pico-8 play session: mixed d-pad (fixed 12-tick cycle), after a click and taps of 🅾, ❎, 🅾+❎, 🅾 in the second before t = 0

[t = 1 s] mixed d-pad (1.2s cycle ×~1): → ← ↑ ↓ + 🅾/❎ taps, ~1s
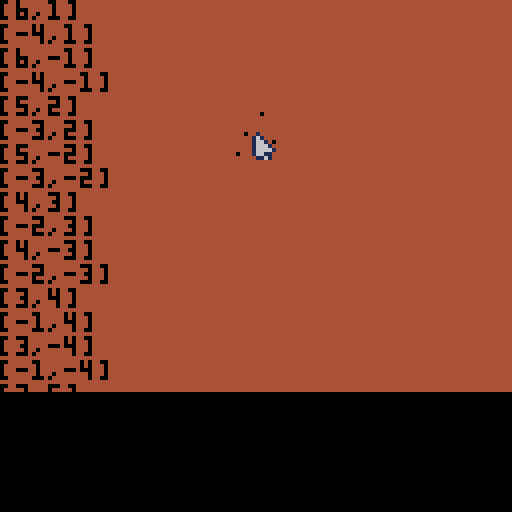
[t = 2 s] mixed d-pad (1.2s cycle ×~1): → ← ↑ ↓ + 🅾/❎ taps, ~2s
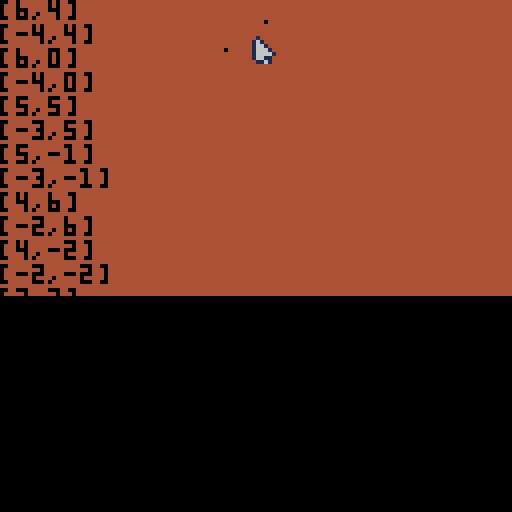
[t = 4 s] mixed d-pad (1.2s cycle ×~3): → ← ↑ ↓ + 🅾/❎ taps, ~4s
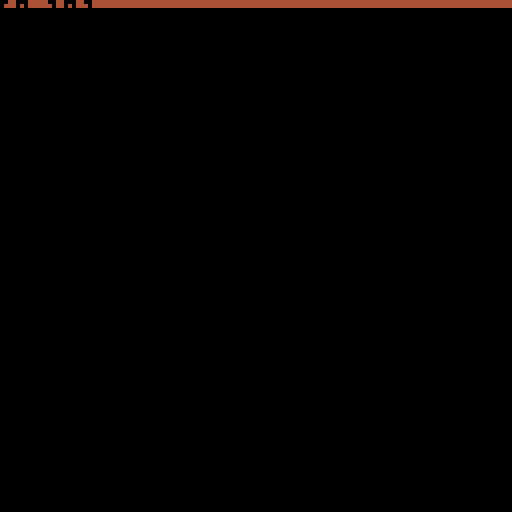

pico-8 cartridge
version 42
__lua__
-- ants
-- by j konger

function _init() 
   -- allow mouse :)
   poke(0x5f2d, 1)

   loop_num = 2
   lx = 0
   ly = 0

   cur_init()
   ants_init()
   food_init()
end

function _update60()
   cur_update()
   local click=stat(34)
   --left click
   if(1==click) then
      sfx(0,-1,4)
      ants_add(cur_x,cur_y)
   end
   --right click
   if(2==click) then
      food_add(cur_x,cur_y)
   end

   if(btnp(5)) loop_num = loop_num + 1
   if(btnp(1)) lx = lx + 1
   if(btnp(2)) ly = ly + 1
   if(btnp(0)) lx = lx - 1
   if(btnp(3)) ly = ly - 1
   
   food_update()
   ants_update()
end

function _draw()
   cls(4)
   food_draw()
   ants_draw()
   --ants_count()
   cur_draw()

   find_nearby_dots(lx,ly,loop_num)
end




-->8
-- cursor

function cur_init()
   cur_spr=1
   cur_x=60
   cur_y=60
end

function cur_draw()
   spr(cur_spr,cur_x,cur_y)
end

function cur_update()
   --mouse loc
   cur_x=stat(32)-1
   cur_y=stat(33)-1
end
-->8
-- ants

function ants_init()
   ants={}
end

function ants_add(x,y)
   ants[#ants+1]=
     {x=x,y=y,age=0}
end

function ants_loop(func)
   loop_pixels(ants,func)
end

function ants_draw()
   ants_loop(
      function(ant)
         pset(ant.x,ant.y,0)
      end
   )
end

function ants_move()
   ants_loop(ant_move)
end

function ant_move(ant)
   local movement=rnd(100)
   
   if(95<movement) then
      ant.x=ant.x+1
   elseif(90<movement) then
      ant.y=ant.y+1
   elseif(85<movement) then
      ant.x=ant.x-1
   elseif(80<movement) then
      ant.y=ant.y-1
   end
   
   ant.x=loop_screen(ant.x)
   ant.y=loop_screen(ant.y)
end

function ants_age()
   ants_loop(function(ant)
     -- basic rand change to die
     if(ant) then
        local dead=
           flr(rnd(2000-ant.age))
			
        if(0==dead) then
           del(ants,ant)
        else
           ant.age = ant.age+1
        end
     end
   end
   )
end

function ants_count()
   local text="ants: " .. #ants
   print(text,2,120,6)
end

function ants_eat()
   -- we actually loop the food
   -- to easy unset it
   food_loop(
      function(food)
         if(food) then
			local eat=pget(food.x,food.y)
            
            -- has ant on it
			if(eat==0) then
               --make ant live longer
               foreach(ants,
                       function(ant)
                          if(
                             ant.x==food.x and 
                             ant.y==food.y
                          ) then
                             ant.age=ant.age-100
                          end
                       end
               )
               --remove the food
               del(foods,food)
               sfx(1)
			end
         end
      end
   )
end

function ants_update()
   ants_move()
   ants_eat()
   ants_age()
end
-->8
-- loop helpers

function loop_screen(pos)
   if(128<pos) return 0
   if(0>pos) return 128

   return pos
   end

function loop_pixels(arr,func)
   for i=1,#arr do
      func(arr[i])
   end
end
-->8
--food

function food_init()
   f_sprite={2,3}
   foods={}
   food_can_add=0
end

function food_add(c_x,c_y)
   --only add if not delayed
   if(0<=food_can_add) return

   sfx(2)
   
   --reset delay
   food_can_add=25
   local s_offset=
      rnd(f_sprite) * 8
   
   -- loop the sprite to add
   -- pixels
   for x=0,7 do
      for y=0,7 do
         local pix=sget(x+s_offset,y)
         if(0!=pix) then
            foods[#foods+1]=
               {x=c_x+x,y=c_y+y,col=pix}
         end
      end
   end
end

function food_draw()
   food_loop(
      function(food)
         pset(food.x,food.y,food.col)
      end
   )
end

function food_loop(func)
   loop_pixels(foods,func)
end

function food_update()
   food_can_add=food_can_add-1
end
-->8
-- sensing

-- finds pixels within dist steps from x,y
-- todo: handle x and y
function find_nearby_dots(x,y,dist)
   local vals={}
   print("dist:" .. dist .." x:"..x.." y:"..y)

   
   for i=0,dist-1 do
      local x1,x2=x+dist-i,x-dist+i
      local y1,y2=y+i,y-i
      
      if(0==i) then
         add(vals, {x1,y1})
         add(vals, {x2,y1})
         add(vals, {y2,x1}) 
         add(vals, {y2,x2})
      else
         add(vals, {x1,y1})
         add(vals, {x2,y1})
         add(vals, {x1,y2})
         add(vals, {x2,y2})
      end
   end

   loop_pixels(vals,
               function(arr)
                  print("[" .. arr[1] .. "," .. arr[2] .."]")
               end
   )

   return vals
end
__gfx__
00000000010000000000000000000000000000000000000000000000000000000000000000000000000000000000000000000000000000000000000000000000
0000000016100000000ee00000bbbb00000000000000000000000000000000000000000000000000000000000000000000000000000000000000000000000000
007007001661000000e6ee000bb77bb0000000000000000000000000000000000000000000000000000000000000000000000000000000000000000000000000
00077000166610000e66e8800b78e730000000000000000000000000000000000000000000000000000000000000000000000000000000000000000000000000
00077000166661000ee888200b788730000000000000000000000000000000000000000000000000000000000000000000000000000000000000000000000000
00700700166110000088820003377330000000000000000000000000000000000000000000000000000000000000000000000000000000000000000000000000
00000000011610000008200000333300000000000000000000000000000000000000000000000000000000000000000000000000000000000000000000000000
__map__
0000000000000000000000030000020000000000000000000000000000000000000000000000000000000000000000000000000000000000000000000000000000000000000000000000000000000000000000000000000000000000000000000000000000000000000000000000000000000000000000000000000000000000
